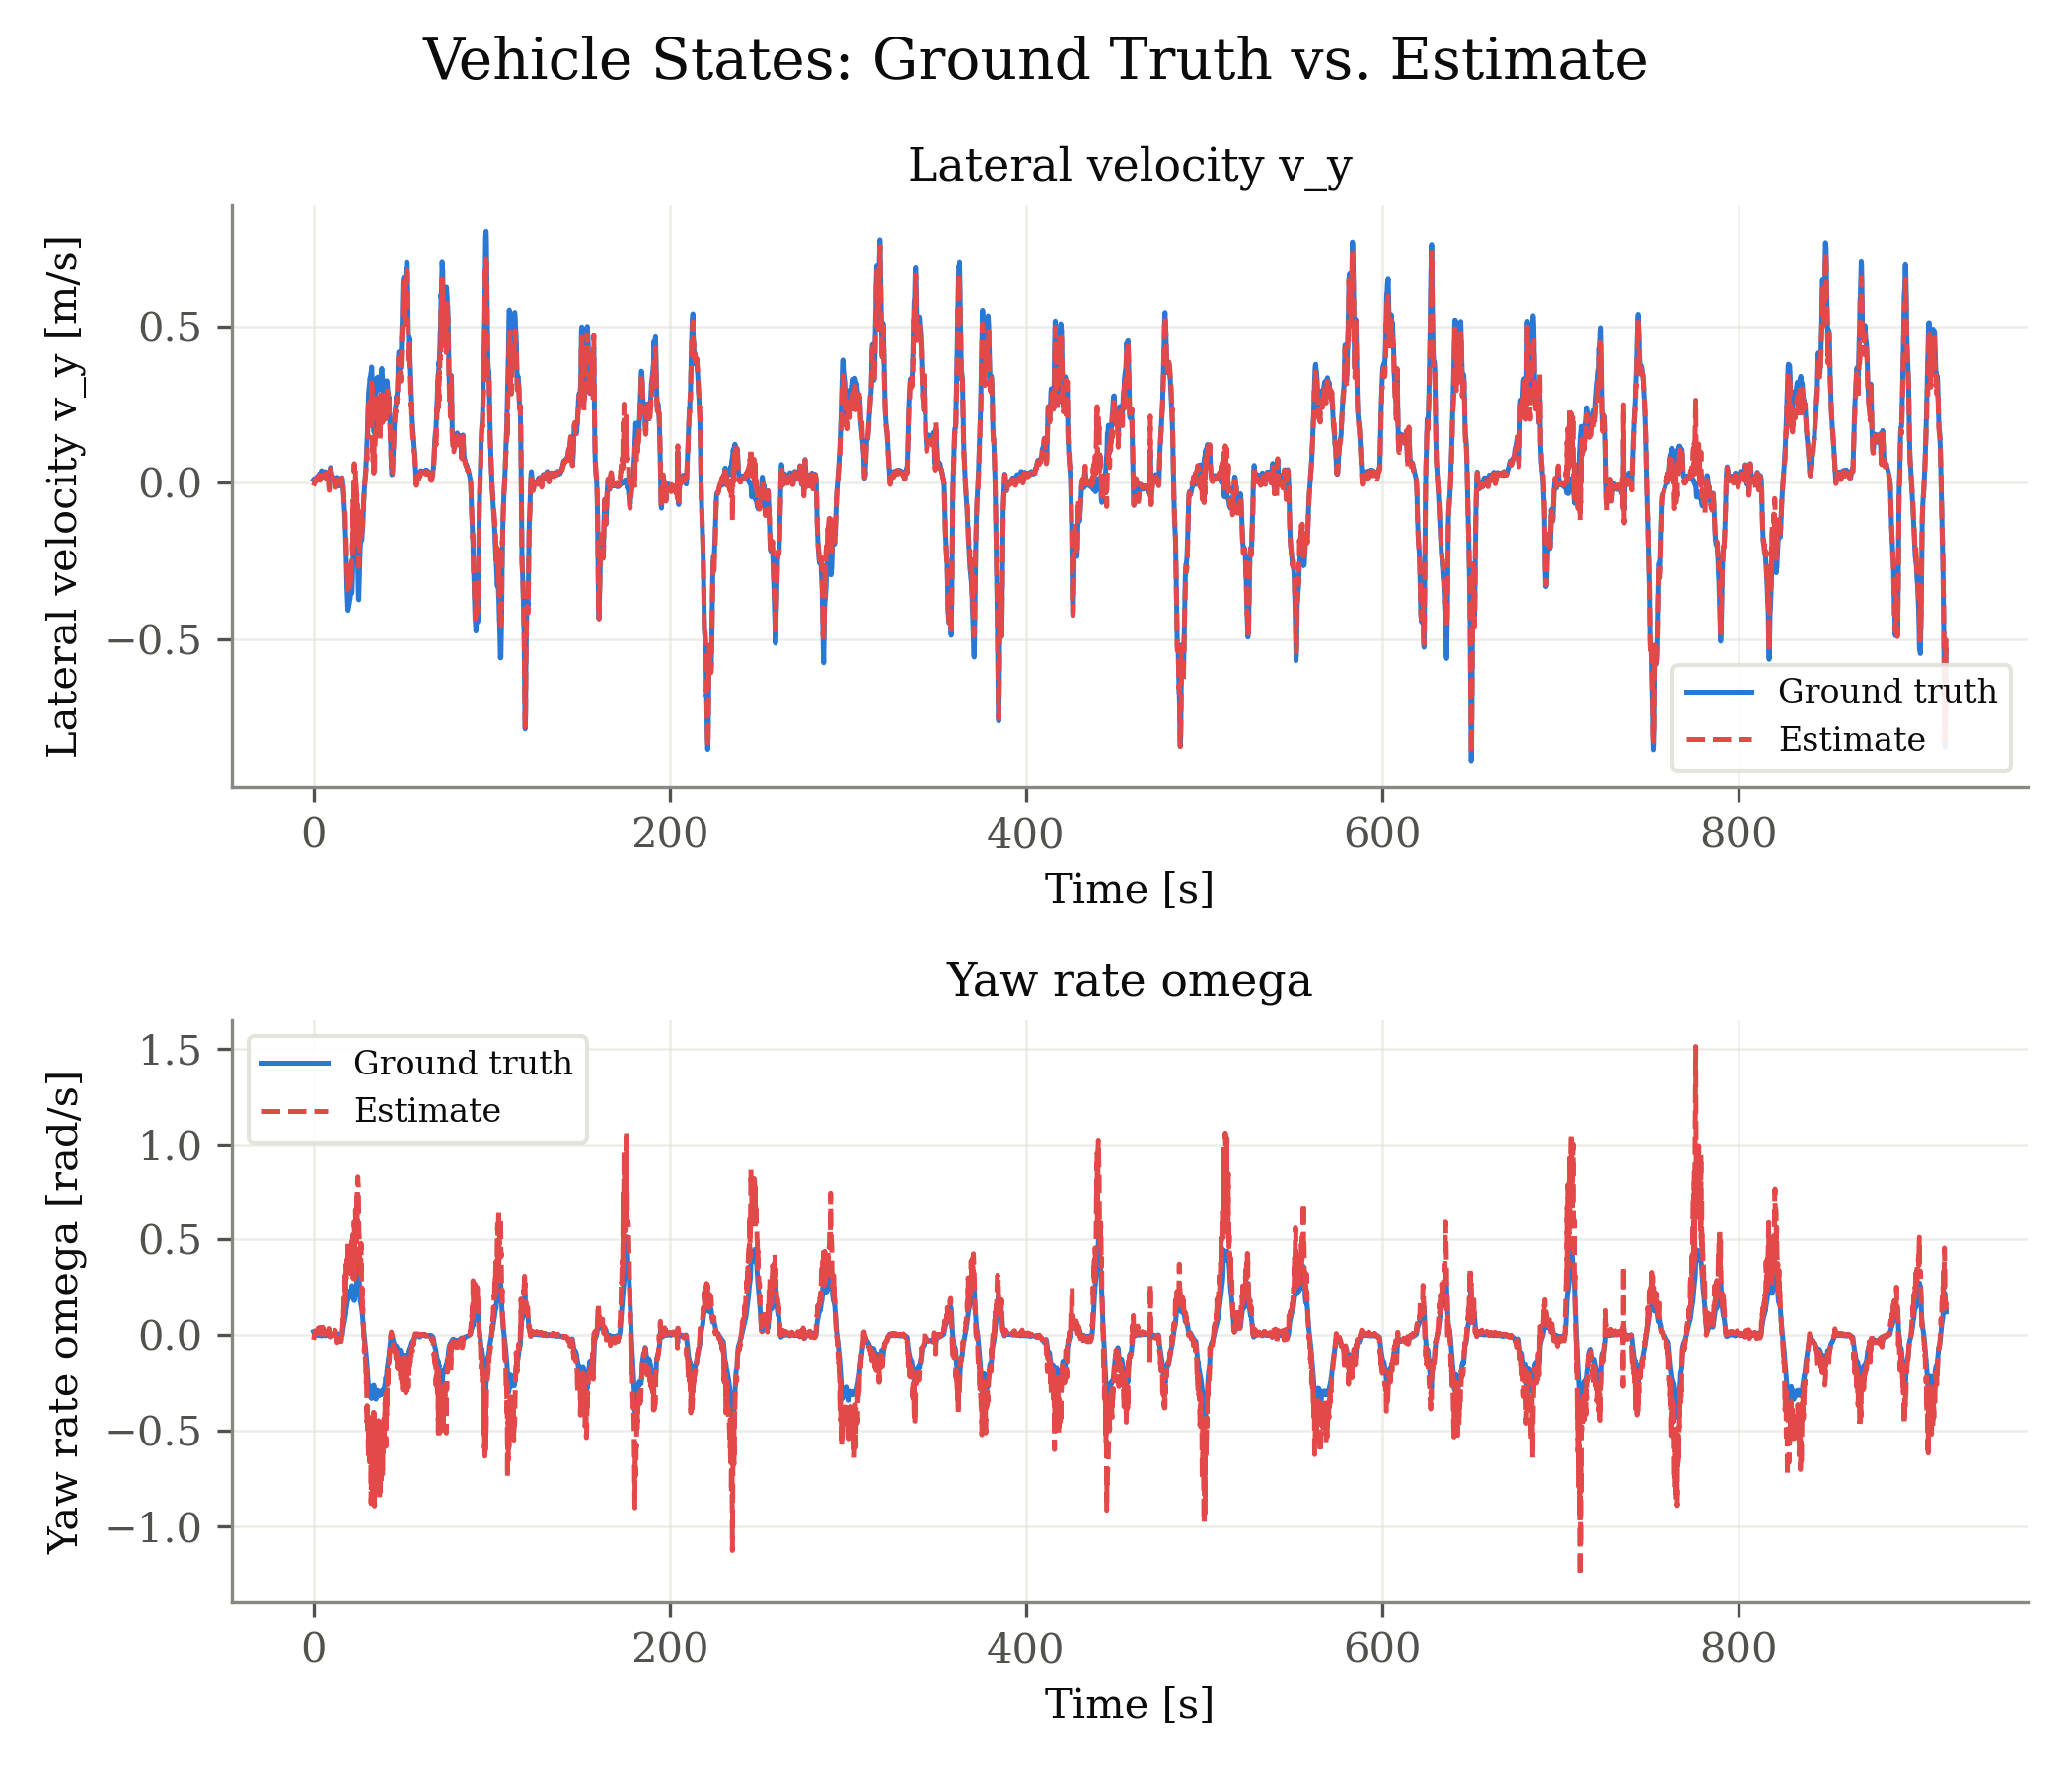

The table this chart was drawn from, first rows:
signal, unit, t_s, ground_truth, estimate
v_y, m/s, 0.000000, 0.009025, -0.01069
v_y, m/s, 0.132, 0.009973, -0.009
v_y, m/s, 0.33, 0.01215, -0.005661
v_y, m/s, 0.528, 0.01229, 0.0003834
v_y, m/s, 0.66, 0.0127, 0.003421
v_y, m/s, 0.792, 0.01241, 0.00504
v_y, m/s, 0.957, 0.01171, 0.002842
v_y, m/s, 1.056, 0.01213, 0.005654
v_y, m/s, 1.188, 0.01289, 0.009717
v_y, m/s, 1.32, 0.01317, 0.007118
v_y, m/s, 1.452, 0.01304, 0.007202
v_y, m/s, 1.584, 0.01442, 0.007848
v_y, m/s, 1.782, 0.01569, 0.008735
v_y, m/s, 1.914, 0.0159, 0.01268
v_y, m/s, 2.079, 0.01842, 0.007507
v_y, m/s, 2.178, 0.0192, 0.01065
v_y, m/s, 2.277, 0.01999, 0.01624
v_y, m/s, 2.376, 0.01996, 0.01223
v_y, m/s, 2.475, 0.02017, 0.01601
v_y, m/s, 2.64, 0.02047, 0.004144
v_y, m/s, 2.838, 0.02205, 0.004626
v_y, m/s, 2.97, 0.01165, 0.009453
v_y, m/s, 3.102, 0.02164, 0.01771
v_y, m/s, 3.234, 0.02639, 0.01763
v_y, m/s, 3.399, 0.02832, 0.02467
v_y, m/s, 3.564, 0.02592, 0.007196
v_y, m/s, 3.63, 0.02609, 0.02139
v_y, m/s, 3.762, 0.0273, 0.01866
v_y, m/s, 3.828, 0.02803, 0.0229
v_y, m/s, 3.96, 0.02981, 0.02133
v_y, m/s, 4.026, 0.02945, 0.02469
v_y, m/s, 4.158, 0.02936, 0.02225
v_y, m/s, 4.356, 0.03285, 0.02368
v_y, m/s, 4.521, 0.03809, 0.03502
v_y, m/s, 4.62, 0.03831, 0.03281
v_y, m/s, 4.719, 0.03717, 0.03298
v_y, m/s, 4.818, 0.03579, 0.02822
v_y, m/s, 4.917, 0.03472, 0.03037
v_y, m/s, 5.082, 0.03147, 0.02265
v_y, m/s, 5.214, 0.02933, 0.01838
v_y, m/s, 5.346, 0.02833, 0.0217
v_y, m/s, 5.478, 0.03018, 0.02089
v_y, m/s, 5.61, 0.02751, 0.02149
v_y, m/s, 5.808, 0.02867, 0.02175
v_y, m/s, 6.006, 0.02953, 0.02269
v_y, m/s, 6.138, 0.02866, 0.01909
v_y, m/s, 6.27, 0.02828, 0.0206
v_y, m/s, 6.402, 0.02972, 0.02277
v_y, m/s, 6.534, 0.03295, 0.02705
v_y, m/s, 6.732, 0.03539, 0.03107
v_y, m/s, 6.93, 0.03241, 0.02848
v_y, m/s, 7.062, 0.02841, 0.02345
v_y, m/s, 7.194, 0.0252, 0.02047
v_y, m/s, 7.359, 0.02005, 0.01133
v_y, m/s, 7.458, 0.01774, 0.01283
v_y, m/s, 7.59, 0.01742, 0.01441
v_y, m/s, 7.722, 0.02086, 0.01411
v_y, m/s, 7.854, 0.02285, 0.01664
v_y, m/s, 7.953, 0.02266, 0.01965
v_y, m/s, 8.052, 0.02376, 0.01717
... 13,634 more rows
